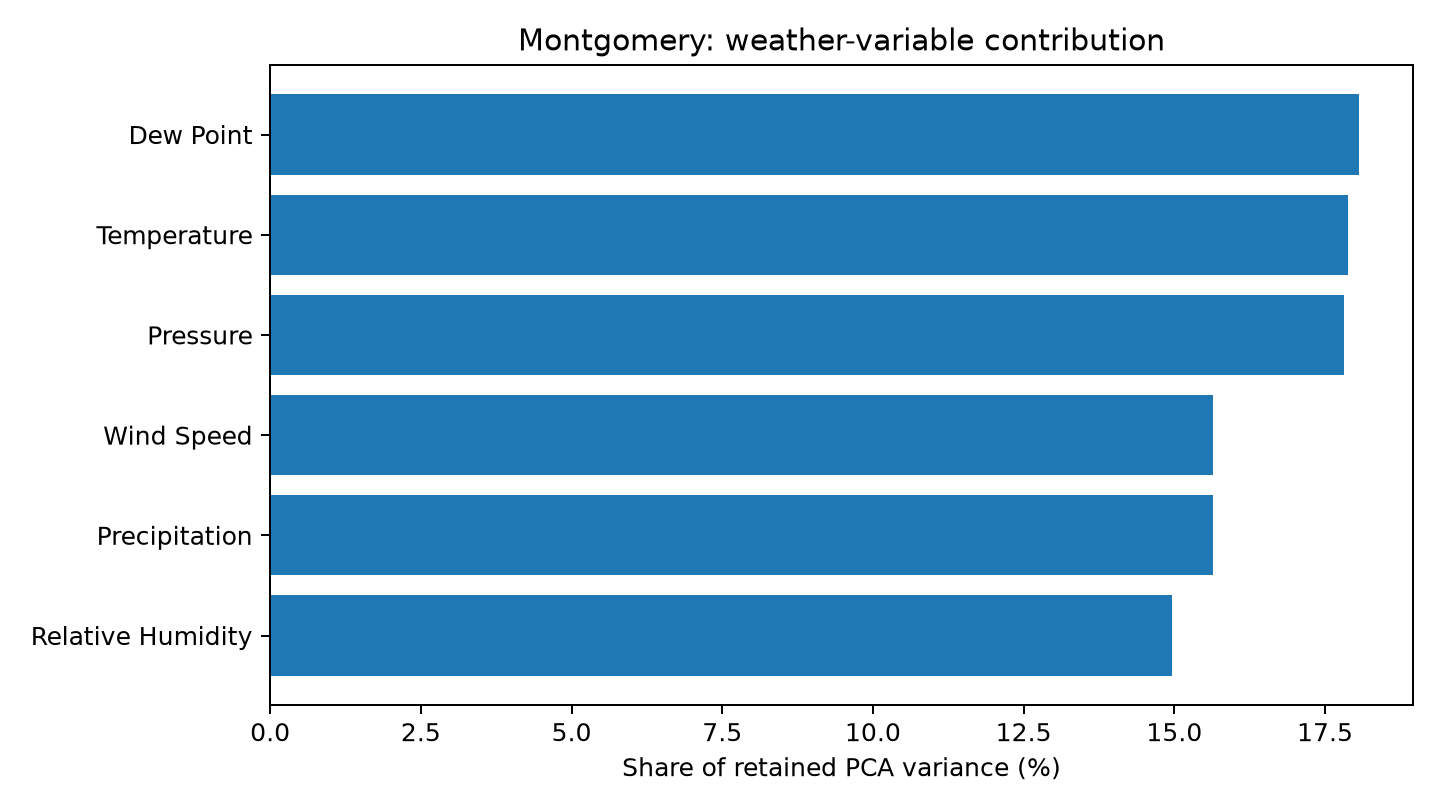

Data behind this chart, as committed beside it:
rank, variable, importance_percent, communality, unexplained_fraction, strongest_partner, strongest_correlation, status, missing_count
1, Dew Point, 18.06, 0.996, 0.003989, Temperature, 0.9434, high_redundancy, 8
2, Temperature, 17.89, 0.9866, 0.01344, Dew Point, 0.9434, high_redundancy, 8
3, Pressure, 17.82, 0.983, 0.01705, Dew Point, -0.3202, retained, 8
4, Wind Speed, 15.64, 0.8626, 0.1374, Precipitation, 0.2434, retained, 8
5, Precipitation, 15.64, 0.8625, 0.1375, Relative Humidity, 0.3075, retained, 8
6, Relative Humidity, 14.96, 0.8254, 0.1746, Dew Point, 0.5549, retained, 8
